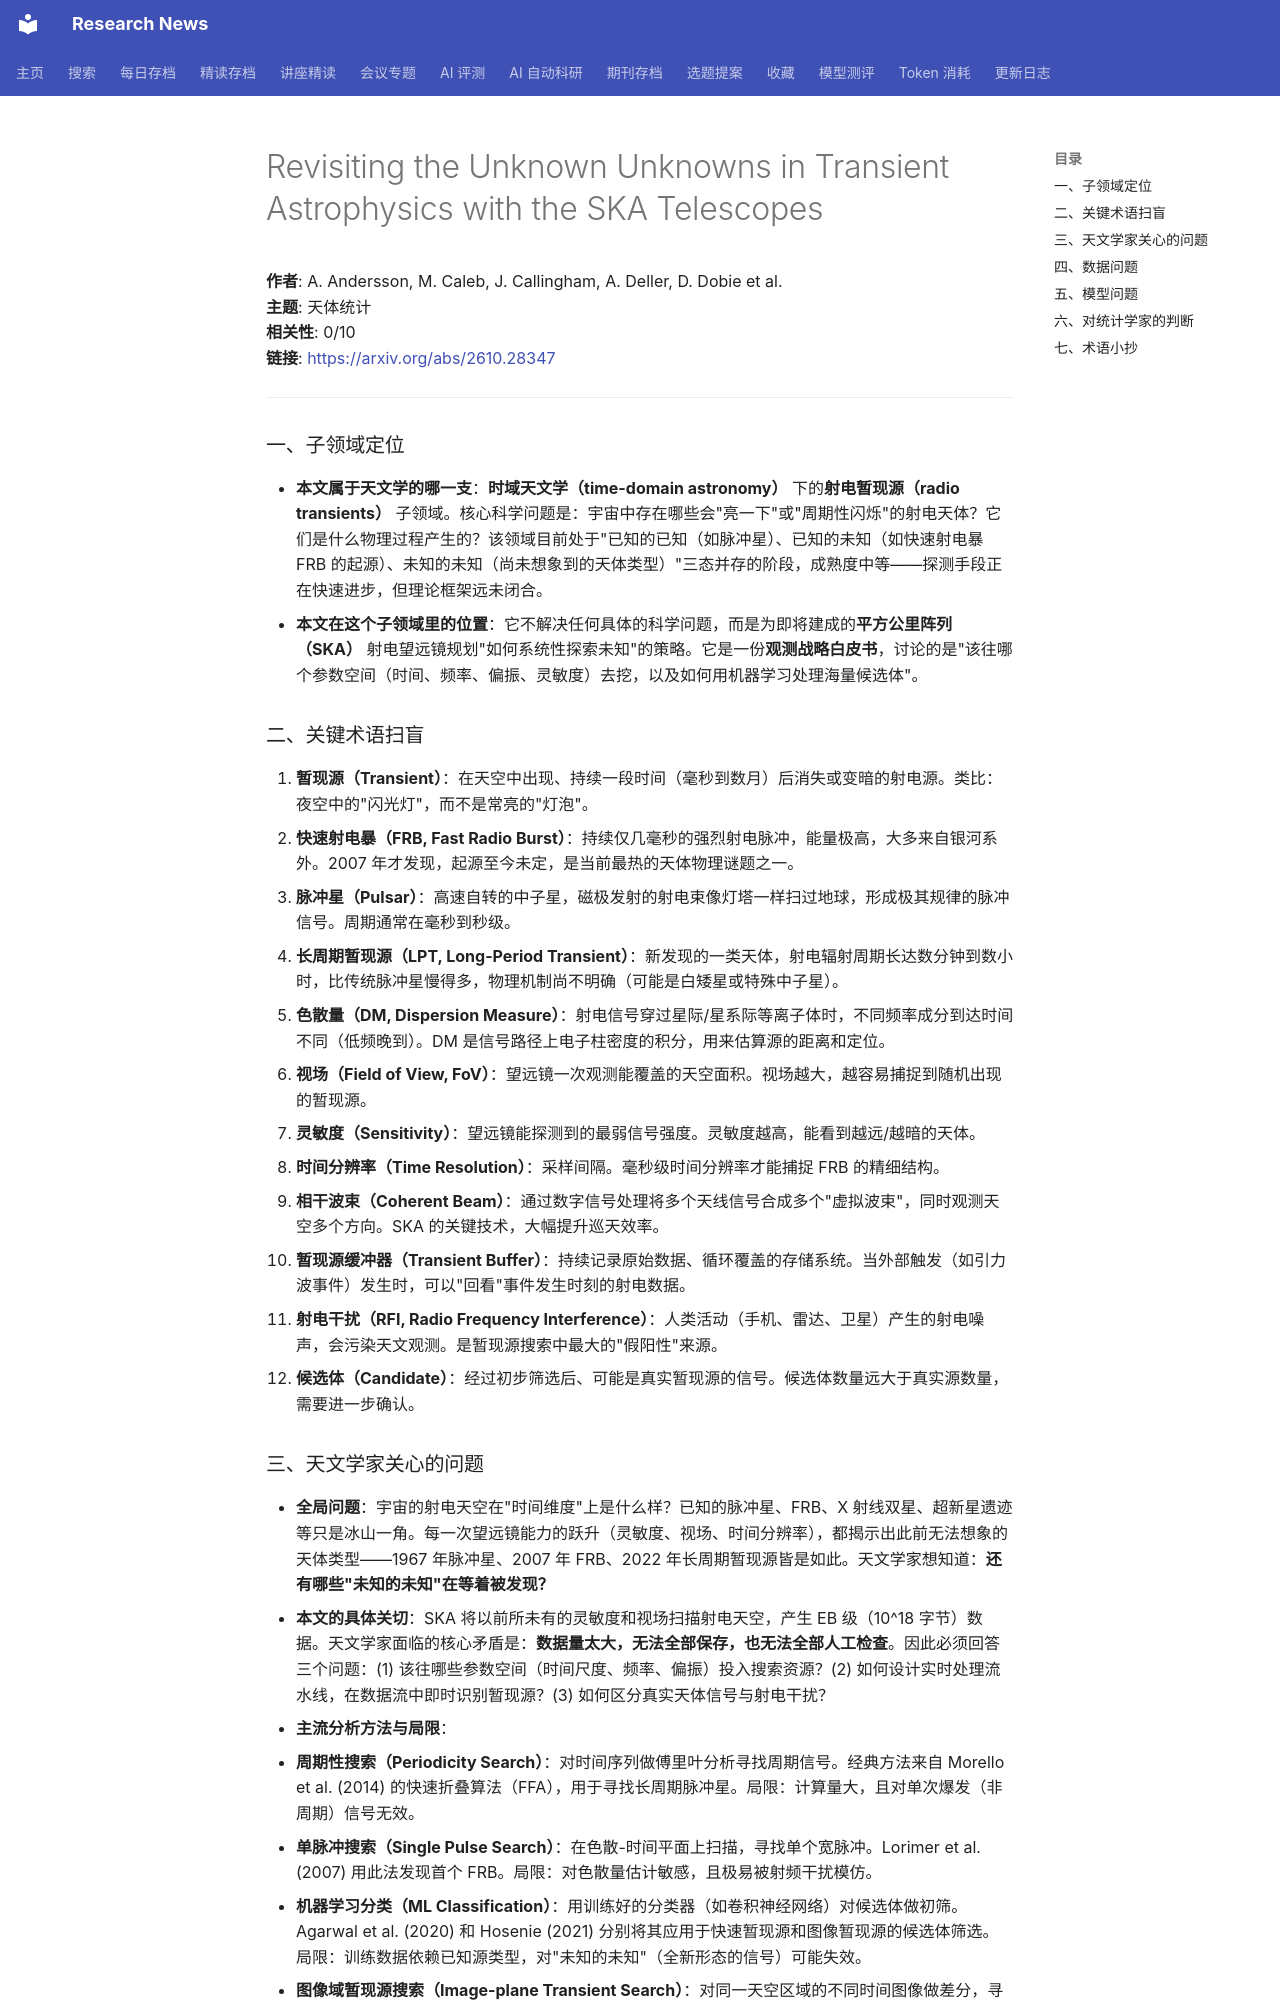

repository: cxy0714/research-news · page: deep_reads/2026-10-20-2610.28347/index.html · generator: mkdocs

# Revisiting the Unknown Unknowns in Transient Astrophysics with the SKA Telescopes

**作者**: A. Andersson, M. Caleb, J. Callingham, A. Deller, D. Dobie et al.  
**主题**: 天体统计  
**相关性**: 0/10  
**链接**: <https://arxiv.org/abs/2610.28347>

---

### 一、子领域定位

- **本文属于天文学的哪一支**：**时域天文学（time-domain astronomy）** 下的**射电暂现源（radio transients）** 子领域。核心科学问题是：宇宙中存在哪些会"亮一下"或"周期性闪烁"的射电天体？它们是什么物理过程产生的？该领域目前处于"已知的已知（如脉冲星）、已知的未知（如快速射电暴 FRB 的起源）、未知的未知（尚未想象到的天体类型）"三态并存的阶段，成熟度中等——探测手段正在快速进步，但理论框架远未闭合。
- **本文在这个子领域里的位置**：它不解决任何具体的科学问题，而是为即将建成的**平方公里阵列（SKA）** 射电望远镜规划"如何系统性探索未知"的策略。它是一份**观测战略白皮书**，讨论的是"该往哪个参数空间（时间、频率、偏振、灵敏度）去挖，以及如何用机器学习处理海量候选体"。

### 二、关键术语扫盲

1. **暂现源（Transient）**：在天空中出现、持续一段时间（毫秒到数月）后消失或变暗的射电源。类比：夜空中的"闪光灯"，而不是常亮的"灯泡"。
2. **快速射电暴（FRB, Fast Radio Burst）**：持续仅几毫秒的强烈射电脉冲，能量极高，大多来自银河系外。2007 年才发现，起源至今未定，是当前最热的天体物理谜题之一。
3. **脉冲星（Pulsar）**：高速自转的中子星，磁极发射的射电束像灯塔一样扫过地球，形成极其规律的脉冲信号。周期通常在毫秒到秒级。
4. **长周期暂现源（LPT, Long-Period Transient）**：新发现的一类天体，射电辐射周期长达数分钟到数小时，比传统脉冲星慢得多，物理机制尚不明确（可能是白矮星或特殊中子星）。
5. **色散量（DM, Dispersion Measure）**：射电信号穿过星际/星系际等离子体时，不同频率成分到达时间不同（低频晚到）。DM 是信号路径上电子柱密度的积分，用来估算源的距离和定位。
6. **视场（Field of View, FoV）**：望远镜一次观测能覆盖的天空面积。视场越大，越容易捕捉到随机出现的暂现源。
7. **灵敏度（Sensitivity）**：望远镜能探测到的最弱信号强度。灵敏度越高，能看到越远/越暗的天体。
8. **时间分辨率（Time Resolution）**：采样间隔。毫秒级时间分辨率才能捕捉 FRB 的精细结构。
9. **相干波束（Coherent Beam）**：通过数字信号处理将多个天线信号合成多个"虚拟波束"，同时观测天空多个方向。SKA 的关键技术，大幅提升巡天效率。
10. **暂现源缓冲器（Transient Buffer）**：持续记录原始数据、循环覆盖的存储系统。当外部触发（如引力波事件）发生时，可以"回看"事件发生时刻的射电数据。
11. **射电干扰（RFI, Radio Frequency Interference）**：人类活动（手机、雷达、卫星）产生的射电噪声，会污染天文观测。是暂现源搜索中最大的"假阳性"来源。
12. **候选体（Candidate）**：经过初步筛选后、可能是真实暂现源的信号。候选体数量远大于真实源数量，需要进一步确认。
